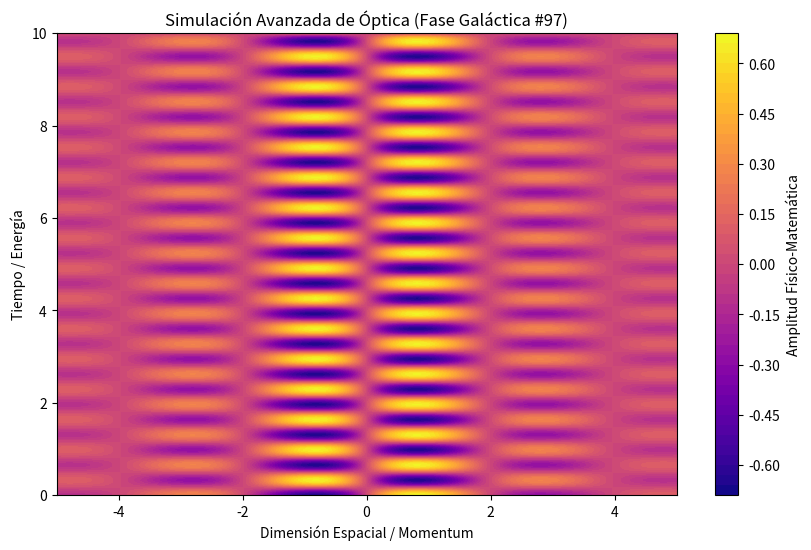

This figure's Python source:
%matplotlib inline
# Simulación Galáctica: Óptica - Variante 97
import numpy as np
import matplotlib.pyplot as plt

# Parámetros Físicos Aleatorios
param_1 = 1.583
param_2 = 9.595
param_3 = 0.452

t = np.linspace(0, 10, 500)
x = np.linspace(-5, 5, 500)
X, T = np.meshgrid(x, t)

# Ecuación Base (Avanzada)
Z = np.sin(X * param_1) * np.cos(T * param_2) * np.exp(-np.abs(X) * param_3)

plt.figure(figsize=(10, 6))
plt.contourf(X, T, Z, 50, cmap='plasma')
plt.colorbar(label='Amplitud Físico-Matemática')
plt.title(r'Simulación Avanzada de Óptica (Fase Galáctica #97)')
plt.xlabel('Dimensión Espacial / Momentum')
plt.ylabel('Tiempo / Energía')
plt.show()
